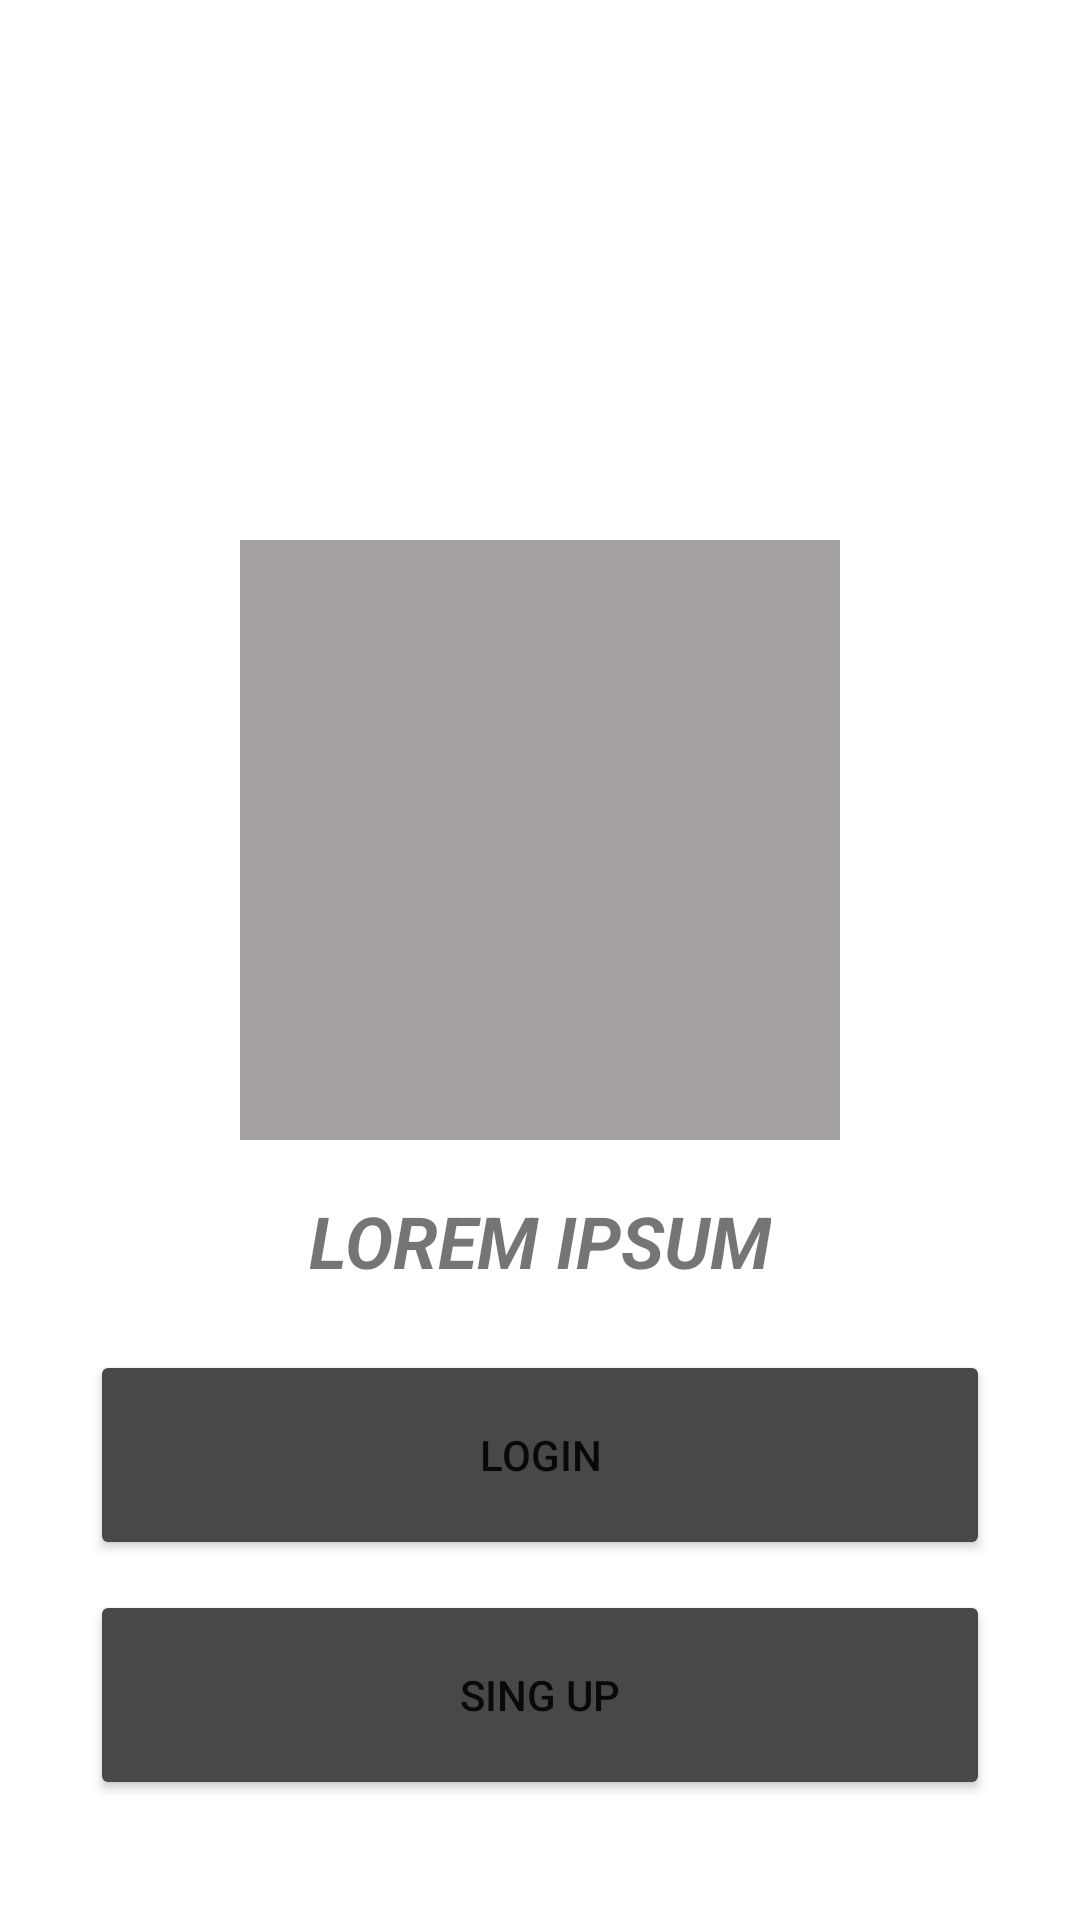

This screen was rendered from an Android layout file. Write that file and the resources it references.
<!-- AndroidManifest.xml: application theme Theme.Ejercicio2 -->
<!-- res/layout/activity_main.xml -->
<?xml version="1.0" encoding="utf-8"?>
<RelativeLayout
    xmlns:android="http://schemas.android.com/apk/res/android"
    android:layout_width="match_parent"
    android:layout_height="match_parent"
    android:orientation="vertical">

    <ImageView
        android:id="@+id/imgStart"
        android:layout_width="200dp"
        android:layout_height="200dp"
        android:background="@color/gray"
        android:layout_centerHorizontal="true"
        android:layout_marginTop="180dp"/>

    <TextView
        android:layout_width="wrap_content"
        android:layout_height="wrap_content"
        android:text="LOREM IPSUM"
        android:layout_centerHorizontal="true"
        android:layout_alignBottom="@id/imgStart"
        android:layout_marginBottom="-50dp"
        android:textSize="24sp"
        android:textStyle="bold|italic"/>

    <Button
        android:id="@+id/btnLogin"
        android:layout_width="300dp"
        android:layout_height="70dp"
        android:layout_centerHorizontal="true"
        android:layout_alignBottom="@id/btnSingUp"
        android:layout_marginBottom="80dp"
        android:text="Login"
        android:backgroundTint="@color/gray_dark"/>

    <Button
        android:id="@+id/btnSingUp"
        android:layout_width="300dp"
        android:layout_height="70dp"
        android:layout_alignParentBottom="true"
        android:layout_centerHorizontal="true"
        android:text="Sing Up"
        android:layout_marginBottom="40dp"
        android:backgroundTint="@color/gray_dark"/>
</RelativeLayout>
<!-- resources referenced by this layout -->
<resources>
  <color name="gray">#A4A0A0</color>
  <color name="gray_dark">#4A4747</color>
  <style name="Theme.Ejercicio2" parent="Theme.MaterialComponents.DayNight.NoActionBar">
          
          <item name="colorPrimary">@color/purple_500</item>
          <item name="colorPrimaryVariant">#F8D0C8</item>
          <item name="colorOnPrimary">@color/white</item>
          
          <item name="colorSecondary">@color/teal_200</item>
          <item name="colorSecondaryVariant">@color/teal_700</item>
          <item name="colorOnSecondary">@color/black</item>
          
          <item name="android:statusBarColor" tools:targetApi="l">?attr/colorPrimaryVariant</item>
          
          <item name="android:colorControlNormal">@color/red</item>
      </style>
  <color name="purple_500">#FF6200EE</color>
  <color name="white">#FFFFFFFF</color>
  <color name="teal_200">#FF03DAC5</color>
  <color name="teal_700">#FF018786</color>
  <color name="black">#FF000000</color>
  <color name="red">#e84c4f</color>
</resources>
